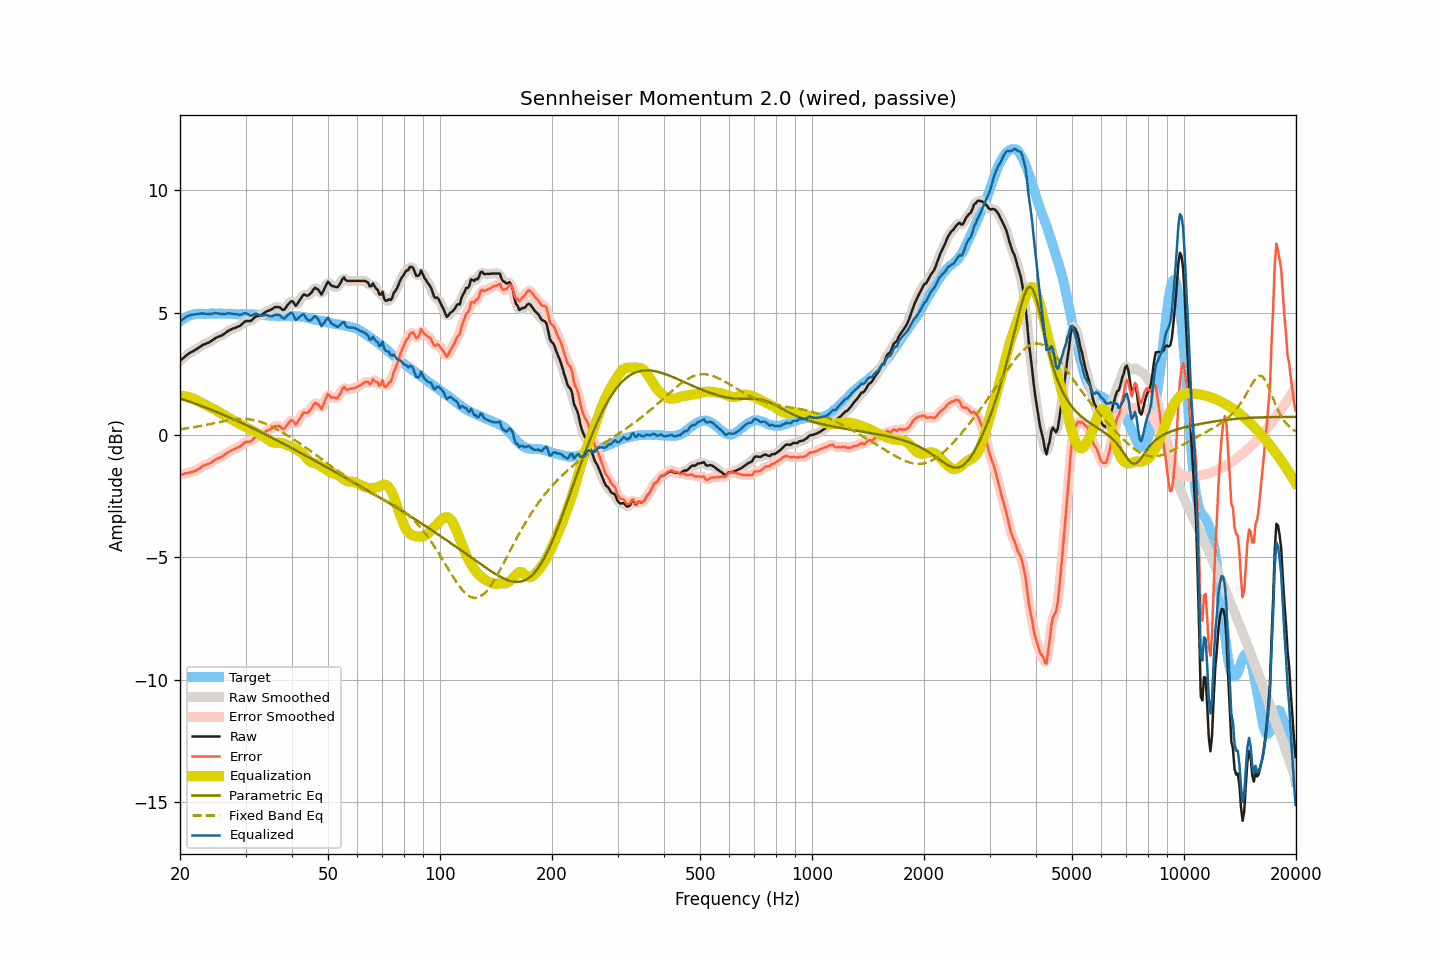

Data behind this chart, as committed beside it:
frequency, raw, smoothed, error, error_smoothed, equalization, parametric_eq, fixed_band_eq, equalized_raw, equalized_smoothed, target
20.00, 3.03, 3.03, -1.62, -1.62, 1.61, 1.49, 0.23, 4.64, 4.63, 4.64
20.20, 3.09, 3.09, -1.61, -1.61, 1.60, 1.47, 0.24, 4.69, 4.69, 4.69
20.40, 3.14, 3.14, -1.60, -1.59, 1.60, 1.45, 0.25, 4.74, 4.74, 4.74
20.61, 3.20, 3.20, -1.57, -1.58, 1.59, 1.43, 0.26, 4.78, 4.79, 4.77
20.81, 3.26, 3.26, -1.56, -1.57, 1.57, 1.40, 0.27, 4.83, 4.83, 4.82
21.02, 3.31, 3.31, -1.55, -1.55, 1.56, 1.38, 0.28, 4.87, 4.87, 4.86
21.23, 3.35, 3.35, -1.53, -1.53, 1.54, 1.36, 0.29, 4.89, 4.89, 4.88
21.44, 3.39, 3.39, -1.51, -1.52, 1.52, 1.34, 0.30, 4.91, 4.90, 4.90
21.66, 3.42, 3.42, -1.50, -1.50, 1.50, 1.31, 0.31, 4.91, 4.92, 4.92
21.87, 3.46, 3.46, -1.47, -1.48, 1.47, 1.29, 0.32, 4.93, 4.93, 4.93
22.09, 3.50, 3.50, -1.45, -1.45, 1.44, 1.27, 0.33, 4.94, 4.93, 4.95
22.31, 3.54, 3.54, -1.42, -1.41, 1.40, 1.24, 0.35, 4.94, 4.94, 4.96
22.54, 3.59, 3.59, -1.37, -1.37, 1.37, 1.22, 0.36, 4.95, 4.95, 4.96
22.76, 3.63, 3.63, -1.33, -1.32, 1.33, 1.19, 0.37, 4.96, 4.96, 4.96
22.99, 3.68, 3.67, -1.27, -1.28, 1.30, 1.17, 0.38, 4.97, 4.97, 4.95
23.22, 3.70, 3.70, -1.25, -1.24, 1.26, 1.14, 0.40, 4.96, 4.96, 4.95
23.45, 3.73, 3.73, -1.22, -1.22, 1.23, 1.12, 0.41, 4.96, 4.96, 4.95
23.69, 3.76, 3.75, -1.20, -1.20, 1.19, 1.09, 0.42, 4.95, 4.94, 4.95
23.92, 3.78, 3.79, -1.17, -1.17, 1.16, 1.07, 0.44, 4.94, 4.94, 4.95
24.16, 3.82, 3.82, -1.14, -1.14, 1.12, 1.04, 0.45, 4.94, 4.95, 4.96
24.40, 3.87, 3.87, -1.10, -1.10, 1.09, 1.01, 0.46, 4.96, 4.96, 4.97
24.65, 3.91, 3.91, -1.05, -1.05, 1.06, 0.99, 0.48, 4.97, 4.97, 4.96
24.89, 3.96, 3.95, -1.00, -1.01, 1.02, 0.96, 0.49, 4.98, 4.98, 4.96
25.14, 3.99, 3.99, -0.97, -0.97, 0.99, 0.93, 0.51, 4.98, 4.98, 4.96
25.39, 4.02, 4.02, -0.95, -0.95, 0.95, 0.91, 0.52, 4.97, 4.97, 4.97
25.65, 4.05, 4.04, -0.92, -0.92, 0.91, 0.88, 0.53, 4.96, 4.95, 4.97
25.91, 4.07, 4.07, -0.89, -0.89, 0.87, 0.85, 0.55, 4.94, 4.94, 4.96
26.16, 4.11, 4.11, -0.85, -0.84, 0.83, 0.82, 0.56, 4.94, 4.94, 4.95
26.43, 4.16, 4.16, -0.80, -0.80, 0.79, 0.80, 0.57, 4.95, 4.95, 4.95
26.69, 4.21, 4.21, -0.74, -0.75, 0.75, 0.77, 0.58, 4.96, 4.96, 4.95
26.96, 4.26, 4.25, -0.70, -0.71, 0.72, 0.74, 0.60, 4.97, 4.97, 4.96
27.23, 4.29, 4.29, -0.67, -0.67, 0.68, 0.71, 0.61, 4.96, 4.97, 4.96
27.50, 4.32, 4.32, -0.64, -0.64, 0.64, 0.68, 0.62, 4.96, 4.96, 4.96
27.77, 4.35, 4.35, -0.60, -0.60, 0.61, 0.65, 0.63, 4.96, 4.95, 4.95
28.05, 4.37, 4.37, -0.58, -0.57, 0.57, 0.62, 0.63, 4.94, 4.95, 4.95
28.33, 4.40, 4.40, -0.54, -0.54, 0.54, 0.59, 0.64, 4.94, 4.93, 4.93
28.62, 4.43, 4.42, -0.50, -0.51, 0.50, 0.56, 0.65, 4.93, 4.92, 4.93
28.90, 4.45, 4.46, -0.49, -0.48, 0.46, 0.53, 0.65, 4.91, 4.92, 4.94
29.19, 4.50, 4.50, -0.43, -0.43, 0.42, 0.50, 0.65, 4.92, 4.93, 4.93
29.48, 4.56, 4.56, -0.39, -0.38, 0.39, 0.47, 0.65, 4.95, 4.95, 4.95
29.78, 4.62, 4.61, -0.32, -0.33, 0.36, 0.44, 0.65, 4.97, 4.97, 4.94
30.08, 4.66, 4.65, -0.29, -0.29, 0.32, 0.41, 0.65, 4.98, 4.97, 4.94
30.38, 4.66, 4.66, -0.27, -0.28, 0.29, 0.38, 0.65, 4.94, 4.94, 4.93
30.68, 4.66, 4.66, -0.27, -0.27, 0.25, 0.35, 0.64, 4.91, 4.91, 4.93
30.99, 4.66, 4.68, -0.27, -0.25, 0.22, 0.32, 0.63, 4.87, 4.89, 4.93
31.30, 4.72, 4.72, -0.21, -0.21, 0.19, 0.29, 0.62, 4.90, 4.90, 4.93
31.61, 4.78, 4.78, -0.15, -0.15, 0.15, 0.25, 0.61, 4.93, 4.93, 4.92
31.93, 4.84, 4.83, -0.08, -0.09, 0.12, 0.22, 0.59, 4.96, 4.95, 4.92
32.24, 4.86, 4.86, -0.05, -0.06, 0.08, 0.19, 0.58, 4.94, 4.94, 4.91
32.57, 4.87, 4.87, -0.05, -0.04, 0.04, 0.16, 0.56, 4.91, 4.91, 4.92
32.89, 4.89, 4.89, -0.02, -0.02, -0.00, 0.13, 0.54, 4.89, 4.89, 4.91
33.22, 4.92, 4.92, 0.02, 0.02, -0.04, 0.09, 0.52, 4.88, 4.88, 4.90
33.55, 4.97, 4.97, 0.07, 0.07, -0.08, 0.06, 0.49, 4.89, 4.89, 4.90
33.89, 5.02, 5.01, 0.13, 0.12, -0.11, 0.03, 0.47, 4.90, 4.90, 4.89
34.23, 5.06, 5.05, 0.17, 0.17, -0.16, -0.01, 0.44, 4.90, 4.90, 4.89
34.57, 5.08, 5.08, 0.20, 0.20, -0.20, -0.04, 0.41, 4.88, 4.88, 4.88
34.92, 5.10, 5.10, 0.22, 0.23, -0.25, -0.07, 0.38, 4.85, 4.86, 4.88
35.27, 5.14, 5.14, 0.27, 0.27, -0.28, -0.11, 0.35, 4.85, 4.86, 4.87
35.62, 5.18, 5.18, 0.31, 0.31, -0.31, -0.14, 0.31, 4.87, 4.87, 4.87
35.97, 5.23, 5.21, 0.36, 0.35, -0.32, -0.17, 0.28, 4.91, 4.89, 4.87
... 635 more rows
